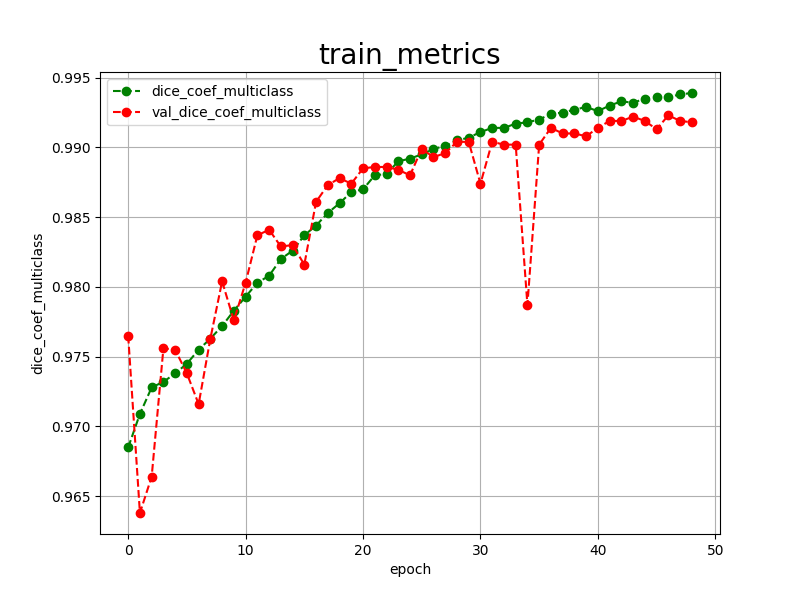

Data behind this chart, as committed beside it:
epoch, dice_coef_multiclass, val_dice_coef_multiclass, 
0, 0.9685, 0.9765
1, 0.9709, 0.9638
2, 0.9728, 0.9664
3, 0.9732, 0.9756
4, 0.9738, 0.9755
5, 0.9745, 0.9738
6, 0.9755, 0.9716
7, 0.9763, 0.9763
8, 0.9772, 0.9804
9, 0.9783, 0.9776
10, 0.9793, 0.9803
11, 0.9803, 0.9837
12, 0.9808, 0.9841
13, 0.9820, 0.9829
14, 0.9826, 0.9830
15, 0.9837, 0.9816
16, 0.9844, 0.9861
17, 0.9853, 0.9873
18, 0.9860, 0.9878
19, 0.9868, 0.9874
20, 0.9870, 0.9885
21, 0.9880, 0.9886
22, 0.9881, 0.9886
23, 0.9890, 0.9884
24, 0.9892, 0.9880
25, 0.9895, 0.9899
26, 0.9899, 0.9893
27, 0.9901, 0.9896
28, 0.9905, 0.9904
29, 0.9907, 0.9904
30, 0.9911, 0.9874
31, 0.9914, 0.9904
32, 0.9914, 0.9902
33, 0.9917, 0.9902
34, 0.9918, 0.9787
35, 0.9920, 0.9902
36, 0.9924, 0.9914
37, 0.9925, 0.9910
38, 0.9927, 0.9910
39, 0.9929, 0.9908
40, 0.9926, 0.9914
41, 0.9930, 0.9919
42, 0.9933, 0.9919
43, 0.9932, 0.9922
44, 0.9935, 0.9919
45, 0.9936, 0.9913
46, 0.9936, 0.9923
47, 0.9938, 0.9919
48, 0.9939, 0.9918
